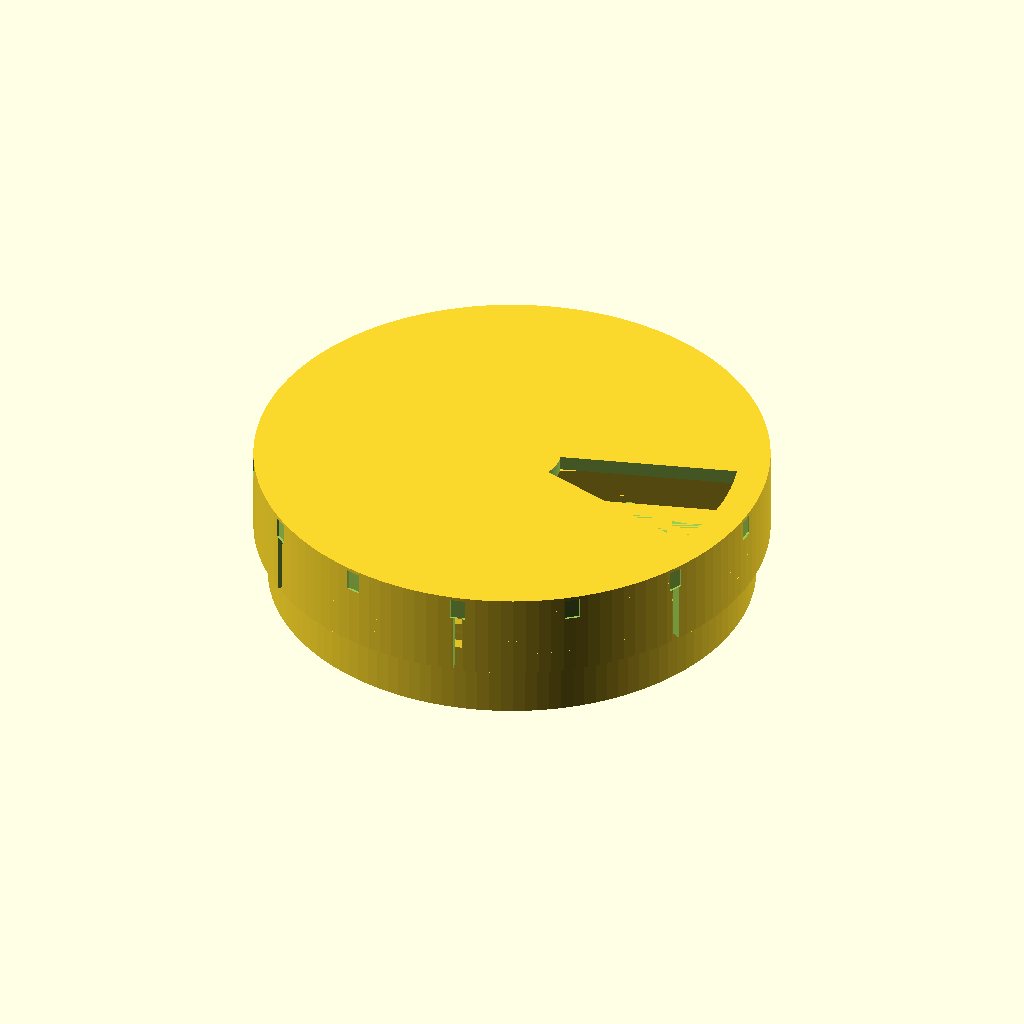
Cell 1: the model at its default parameters.
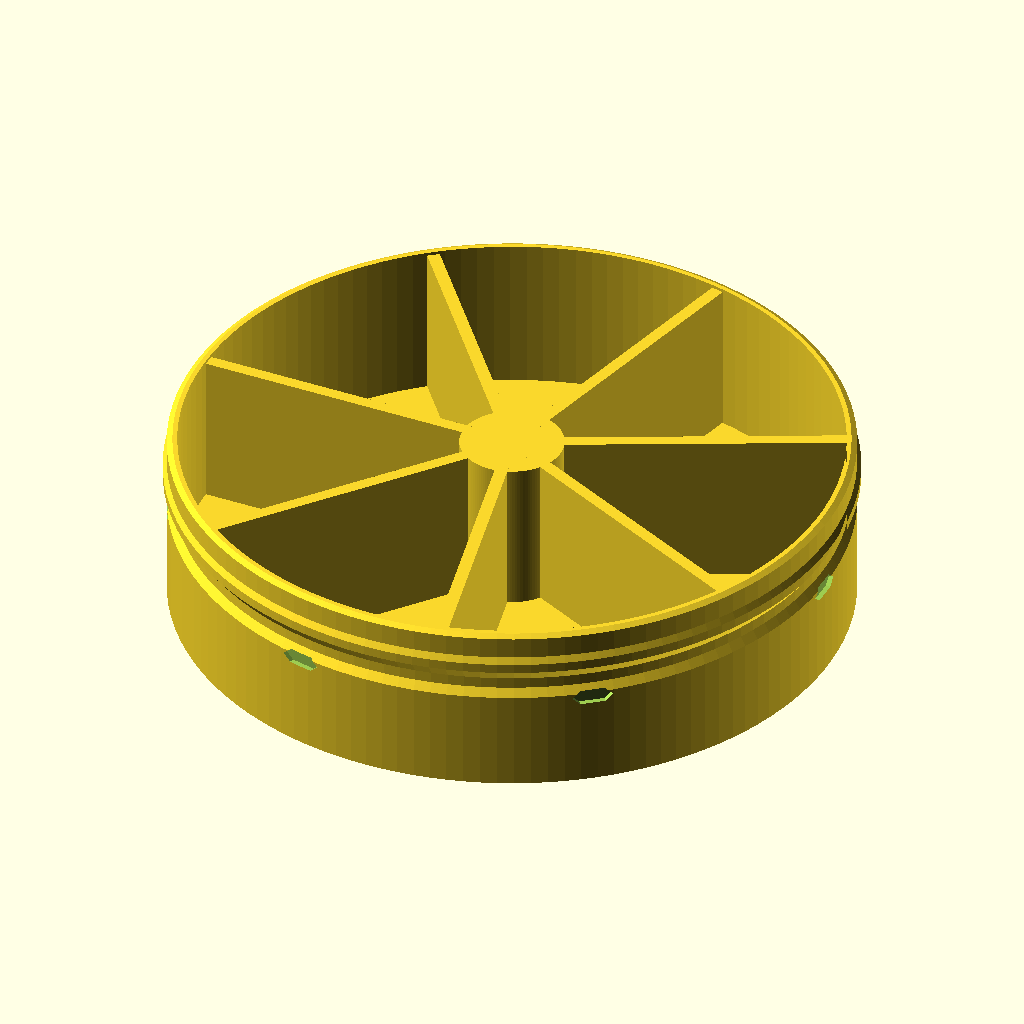
Cell 2: the same model with part = "base".
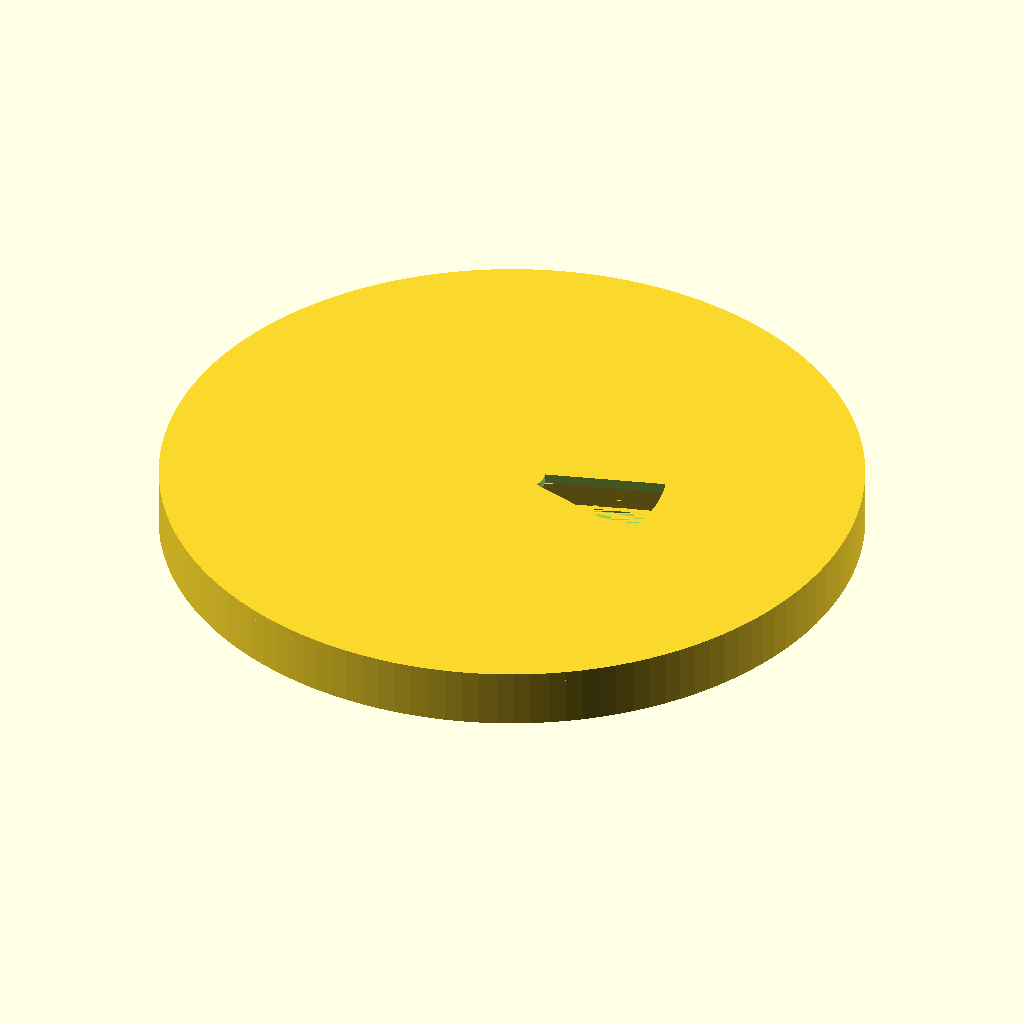
Cell 3 — lid_r set to 90, the other parameters unchanged.
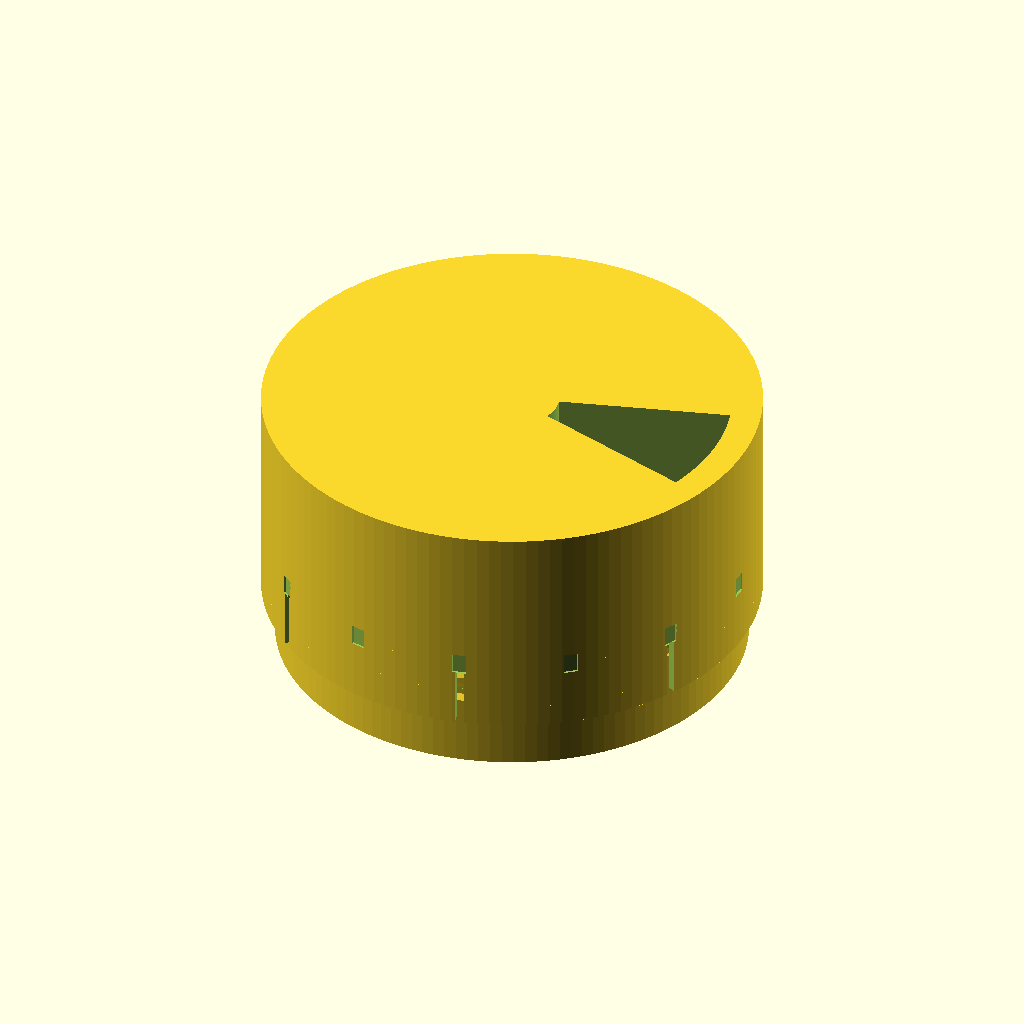
Cell 4 — lid_top set to 50, the other parameters unchanged.
The same orthographic view direction (rotation 55°, 0°, 25°; colour scheme Cornfield) for every cell, with the view re-fitted per cell, so scale and position can differ between cells.
Source of the model, results/stress/pill_box/20261103T034700Z/verify/ac3dad26e1f6a185/src/model.scad:
// Weekly pill box with a turning lid
// Two printed parts: base (7 compartments) and lid (one wedge opening).
// Lid clicks at 7 detent positions (360/7 deg), is retained by snap lips
// running in an annular groove on the base, and cannot lift off.
//
// Dimensions (mm):
//   overall assembled: 90 diameter x 25 high
//   base: max radius 43 (bead), top z=22, floor 2.0, outer wall 1.3,
//         dividers 1.6, compartment depth 20
//   lid (in use): top z=25, ceiling z=22.4, skirt OD 90 / ID 86.8,
//         plate 2.6, skirt down to z=9.8
// Detent: one bump on a flexible skirt tab (tip r=42.1, z centre 12.2)
//         engages 7 notches (floor r=41.9) in the base detent band r=42.5.
//         Between notches the bump overlaps the band by 0.4 (flex).
// Retention: 7 lips (tip r=42.2) on slit skirt tabs sit in the base
//         groove (r=41.7); to assemble they snap over the bead (r=43.0),
//         an 0.8 radial interference taken by tab flex.

part = "assembly"; // [assembly, base, lid]

$fn = 128;

step = 360 / 7;

// --- base dimensions ---
base_top = 22;
bead_r = 43.0;
lid_r = 45.0;

// --- lid dimensions (use orientation) ---
lid_top = 25;
lid_ceiling = 22.4;
lid_skirt_bottom = 9.8;
detent_rests = [for (i = [0:7]) i * step];

cadverify_only = "";
module instance(name, part, unit = 1) {
    echo(cadverify_instance = [name, part, unit]);
    if (cadverify_only == "" || cadverify_only == name) children();
}

// ---------- helpers ----------
module sector_prism(r, a0, a1, z0, h) {
    translate([0, 0, z0])
        linear_extrude(height = h)
            polygon(points = concat([[0, 0]],
                [for (a = [a0:3:a1]) [r * cos(a), r * sin(a)]]));
}

module annular_sector(rin, rout, a0, a1, z0, h) {
    translate([0, 0, z0])
        linear_extrude(height = h)
            polygon(points = concat(
                [for (a = [a0:2:a1]) [rout * cos(a), rout * sin(a)]],
                [for (a = [a1:-2:a0]) [rin * cos(a), rin * sin(a)]]));
}

// ---------- base ----------
module notch_cut() {
    // Hexagonal (in vertical/tangential plane) recess, extruded radially.
    // Floor at x=41.85, opens through the r=42.5 detent band.
    for (i = [0:6])
        rotate([0, 0, i * step])
            translate([41.85, 0, 12.2])
                rotate([0, 90, 0])
                    linear_extrude(height = 2.6)
                        polygon(points = [
                            [0.9, -1.6], [0.9, 1.6], [0, 2.6],
                            [-0.9, 1.6], [-0.9, -1.6], [0, -2.6]]);
}

module base_part() {
    difference() {
        union() {
            // Floor + outer wall with groove / bead / detent-band profile.
            rotate_extrude()
                polygon(points = [
                    [0, 0], [42.5, 0], [42.5, 12.8], [41.7, 13.8],
                    [41.7, 15.2], [43.0, 16.9], [43.0, 18.1],
                    [42.5, 18.9], [42.5, 21.6], [41.8, 22.0],
                    [41.2, 22.0], [41.2, 2.0], [0, 2.0]]);
            // Central hub.
            translate([0, 0, 2]) cylinder(r = 6.5, h = 19.6);
            // Seven radial dividers (at compartment boundaries).
            for (i = [0:6])
                rotate([0, 0, (i + 0.5) * step])
                    translate([0, -0.8, 2]) cube([41.2, 1.6, 19.6]);
            // Day pips on each compartment floor: 1..7 raised dots.
            for (i = [0:6])
                for (j = [0:i])
                    rotate([0, 0, i * step + (j - i / 2) * 5])
                        translate([25, 0, 2]) cylinder(r = 1.1, h = 0.6);
        }
        notch_cut();
    }
}

// ---------- lid, in use orientation (z = assembly z) ----------
module lid_use() {
    difference() {
        union() {
            // Top plate.
            translate([0, 0, lid_ceiling]) cylinder(r = lid_r, h = lid_top - lid_ceiling);
            // Skirt tube.
            translate([0, 0, lid_skirt_bottom])
                difference() {
                    cylinder(r = lid_r, h = lid_ceiling - lid_skirt_bottom);
                    translate([0, 0, -0.1]) cylinder(r = 43.4, h = lid_ceiling - lid_skirt_bottom + 0.2);
                }
            // Retention lips on the 7 tabs: tip band + 39 deg release slope.
            for (i = [0:6])
                rotate([0, 0, i * step])
                    intersection() {
                        difference() {
                            translate([0, 0, 13.9]) cylinder(r = 43.5, h = 2.5);
                            union() {
                                translate([0, 0, 13.8]) cylinder(r = 42.2, h = 1.1);
                                translate([0, 0, 14.9]) cylinder(r1 = 42.2, r2 = 43.45, h = 1.5);
                            }
                        }
                        sector_prism(46, -19, 19, 13.8, 2.7);
                    }
            // Detent bump on tab 0: hull gives tangential + vertical ramps.
            hull() {
                translate([42.35, 0, 12.2]) cube([0.5, 2.2, 1.2], center = true);
                translate([43.3, 0, 12.2]) cube([1.2, 4.4, 2.6], center = true);
            }
        }
        // The single dispensing opening (wedge) through the plate.
        annular_sector(8.5, 39.5, -17, 17, lid_ceiling - 0.2, lid_top - lid_ceiling + 0.4);
        // Slits between skirt tabs (tabs flex for snap + detent).
        for (i = [0:6])
            rotate([0, 0, (i + 0.5) * step])
                translate([42.7, -0.8, 9.7]) cube([3.0, 1.6, 10.9]);
        // Shallow grip flutes on the upper (anchor) ring of the skirt.
        for (i = [0:13])
            rotate([0, 0, i * 360 / 14])
                translate([44.6, -1.3, 20.6]) cube([1.0, 2.6, 3.8]);
    }
}

// Lid in print orientation: plate on the bed, skirt up.
module lid_printed() {
    rotate([180, 0, 0]) translate([0, 0, -lid_top]) lid_use();
}

// ---------- verified specifications ----------
if (part == "base") {
    echo(cadverify_spec = [
        ["bounds", [[-43, -43, 0], [43, 43, 22]]],
        ["bodies", 1],
        ["through_holes", 0],
        ["support_faces", [["print_bed", "-z", 5000]]],
        ["overhangs_allowed", [
            ["detent notch ceilings, 0.65 deep recesses bridging from the band surface", [[-43.5, -43.5, 10.9], [43.5, 43.5, 13.5]]]
        ]],
        ["copies", 1],
        ["details", [
            ["floor", "thickness", [24, 0, -1], [0, 0, 1], 2.0],
            ["outer_wall", "thickness", [48, 0, 10], [-1, 0, 0], 1.3],
            ["compartment", "void", [[15, -8, 5], [37, 8, 20]], 0.88],
            ["hub", "material", [[-5, -5, 5], [5, 5, 20]], 0.9],
            ["detent_notch", "void", [[41.95, -1.5, 11.7], [42.6, 1.5, 12.7]], 0.95],
            ["retention_groove", "void", [[41.9, -4, 13.9], [42.5, 4, 15.0]], 0.95],
            ["snap_bead", "material", [[42.2, -4, 17.0], [42.9, 4, 18.0]], 0.7],
            ["day_pip_1", "material", [[23.9, -1.1, 2.0], [26.1, 1.1, 2.6]], 0.9],
            ["detent_notches", "view", [[40, -6, 10.5], [44, 6, 14]]]
        ]]
    ]);
} else if (part == "lid") {
    echo(cadverify_spec = [
        ["bounds", [[-45, -45, 0], [45, 45, 15.2]]],
        ["bodies", 1],
        ["through_holes", 1],
        ["support_faces", [["print_bed", "-z", 5000]]],
        ["overhangs_allowed", [
            ["detent bump underside ramp in print orientation, 1.3 wide bridging from the tab", [[41.5, -3.5, 11.3], [44.5, 3.5, 14.3]]],
            ["retention lip release slopes in print orientation, 1.2 wide bridging from the skirt", [[-44.5, -44.5, 8.4], [44.5, 44.5, 11.3]]]
        ]],
        ["copies", 1],
        ["details", [
            ["top_plate", "thickness", [0, 0, -1], [0, 0, 1], 2.6],
            ["skirt_wall", "thickness", [48, 0, 5], [-1, 0, 0], 1.6],
            ["opening", "void", [[18, -5, 0], [36, 5, 2.6]], 0.95],
            ["retention_lip", "material", [[42.4, -1.5, 10.2], [43.2, 1.5, 11.0]], 0.9],
            ["detent_bump", "material", [[42.3, -1.0, 12.2], [43.2, 1.0, 13.4]], 0.5],
            ["grip_flute", "void", [[44.65, -1.2, 1.0], [45.0, 1.2, 4.0]], 0.95],
            ["tab_slit", "view", [[37, -22, 4], [42, -17, 15.2]]],
            ["opening", "view", [[8, -20, 0], [40, 20, 2.6]]]
        ]]
    ]);
} else if (part == "assembly") {
    echo(cadverify_spec = [
        ["bounds", [[-45, -45, 0], [45, 45, 25]]],
        ["support_faces", [["table", "-z", 5000]]],
        ["motions", [
            ["lid_turn", ["lid_main"], "rotate", [0, 0, 0], [0, 0, 1], [0, 360],
                ["flex", [["lid_main", "base_main", 0.5, "detent bump rides over the r42.5 band between notches, tab flexes outward"]]],
                ["rests", detent_rests]]
        ]],
        ["assembly_order", [
            [["base_main"], [0, 0, 0]],
            [["lid_main"], [0, 0, -1],
                ["flex", [["lid_main", "base_main", 0.9, "retention lips and detent bump snap over the r43 bead, skirt tabs flex outward"]]]]
        ]],
        ["held", ["lid_main"]]
    ]);
}

// ---------- output ----------
if (part == "base") {
    base_part();
} else if (part == "lid") {
    lid_printed();
} else if (part == "assembly") {
    instance("base_main", "base") base_part();
    instance("lid_main", "lid") translate([0, 0, lid_top]) rotate([180, 0, 0]) lid_printed();
} else {
    assert(false, "unknown part");
}
Customizer parameters (derived from the source; name, type, default, range or options):
part: string, default "assembly", options "assembly", "base", "lid"
base_top: number, default 22
bead_r: number, default 43
lid_r: number, default 45
lid_top: number, default 25
lid_ceiling: number, default 22.4
lid_skirt_bottom: number, default 9.8
cadverify_only: string, default ""
